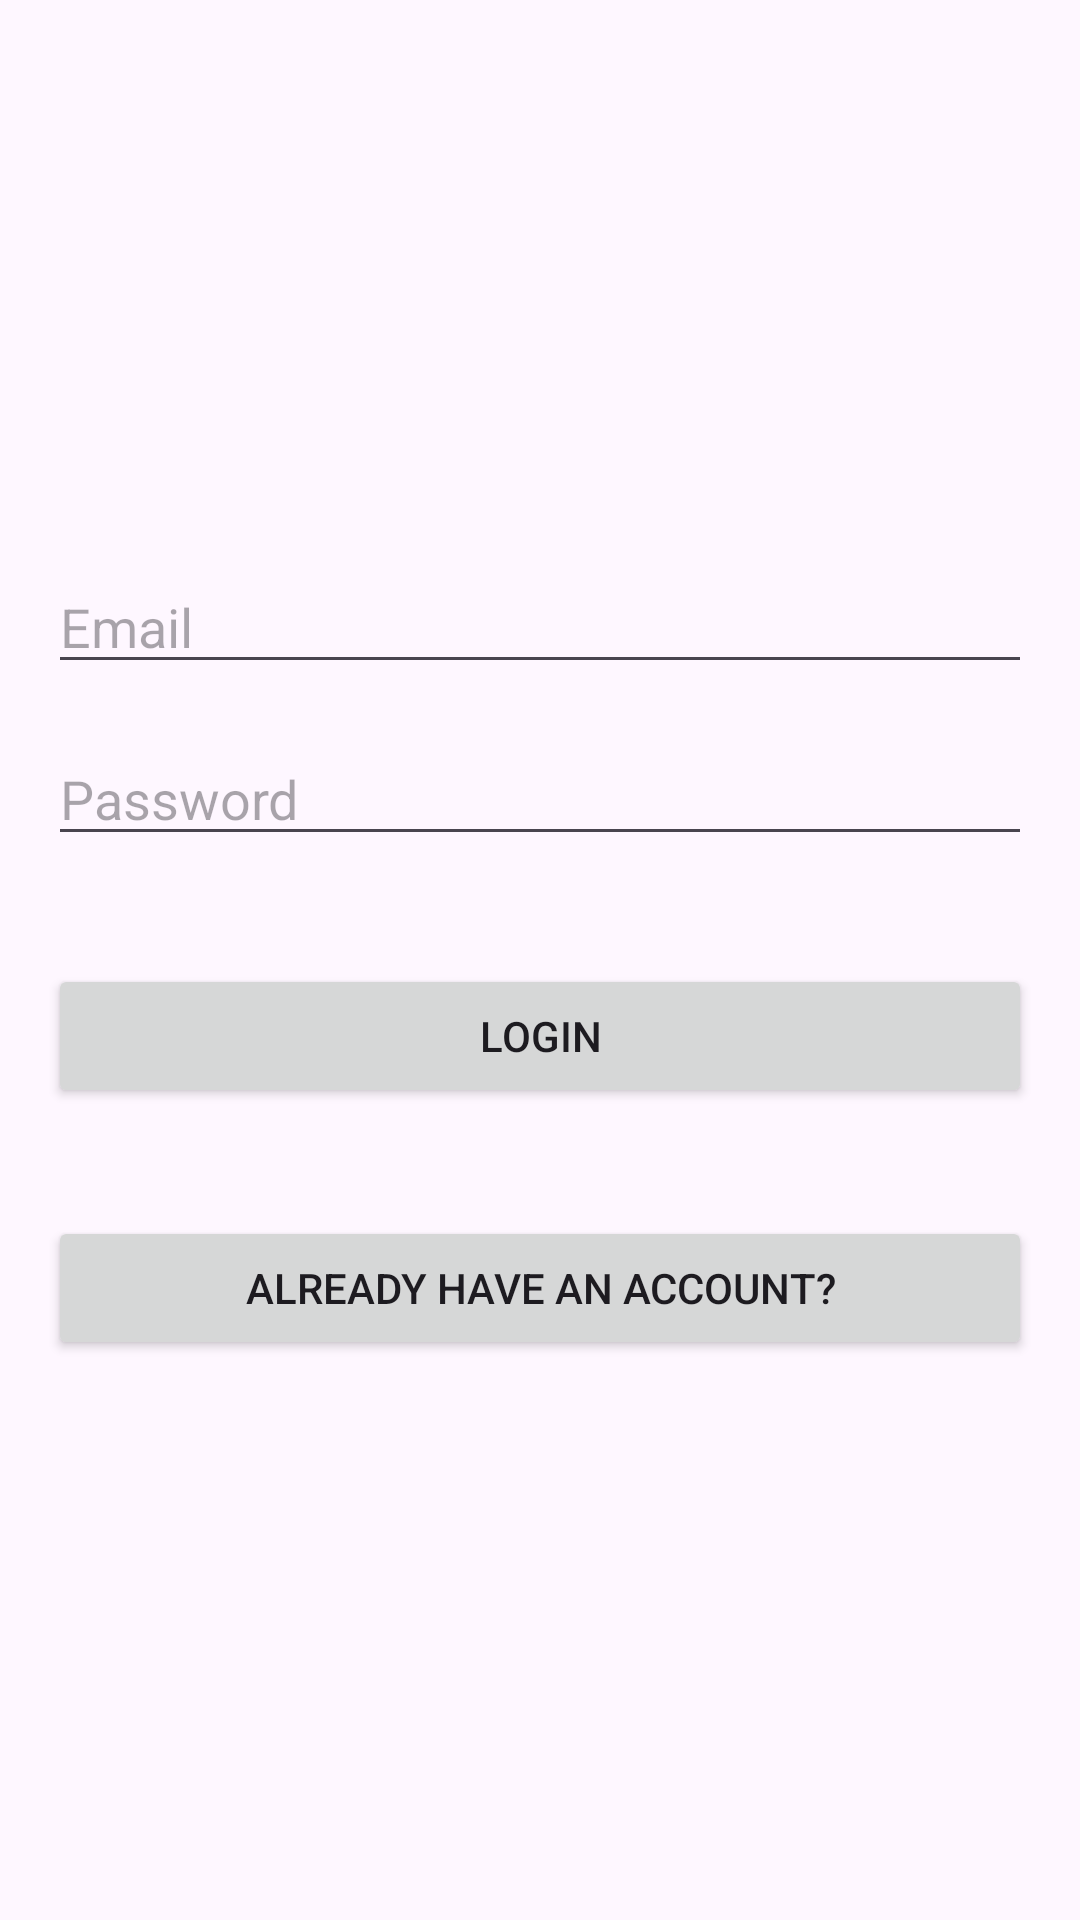

Android layout source for this screen:
<!-- AndroidManifest.xml: application theme Theme.Fleety -->
<!-- res/layout/activity_login.xml -->
<?xml version="1.0" encoding="utf-8"?>
<LinearLayout
    xmlns:android="http://schemas.android.com/apk/res/android"
    android:layout_width="match_parent"
    android:layout_height="match_parent"
    android:orientation="vertical"
    android:gravity="center"
    android:padding="16dp">
    <EditText
        android:id="@+id/emailEditText"
        android:layout_width="match_parent"
        android:layout_height="wrap_content"
        android:hint="Email" />
    <EditText
        android:id="@+id/passwordEditText"
        android:layout_width="match_parent"
        android:layout_height="wrap_content"
        android:inputType="textPassword"
        android:layout_marginTop="16dp"
        android:hint="Password" />
    <Button
        android:id="@+id/loginButton"
        android:layout_width="match_parent"
        android:layout_height="wrap_content"
        android:layout_marginTop="36dp"
        android:text="Login" />

    <Button
        android:id="@+id/gotoSignUpButton"
        android:layout_width="match_parent"
        android:layout_height="wrap_content"
        android:layout_marginTop="36dp"
        android:text="Already have an account?" />
</LinearLayout>
<!-- resources referenced by this layout -->
<resources>
  <style name="Theme.Fleety" parent="Theme.MaterialComponents.DayNight.DarkActionBar">
          
          <item name="colorPrimary">@color/purple_500</item>
          <item name="colorPrimaryVariant">@color/purple_700</item>
          <item name="colorOnPrimary">@color/white</item>
          
          <item name="colorSecondary">@color/teal_200</item>
          <item name="colorSecondaryVariant">@color/teal_700</item>
          <item name="colorOnSecondary">@color/black</item>
          
          <item name="android:statusBarColor">?attr/colorPrimaryVariant</item>
          
      </style>
  <color name="purple_500">#FF6200EE</color>
  <color name="purple_700">#FF3700B3</color>
  <color name="white">#FFFFFFFF</color>
  <color name="teal_200">#FF03DAC5</color>
  <color name="teal_700">#FF018786</color>
  <color name="black">#FF000000</color>
</resources>
